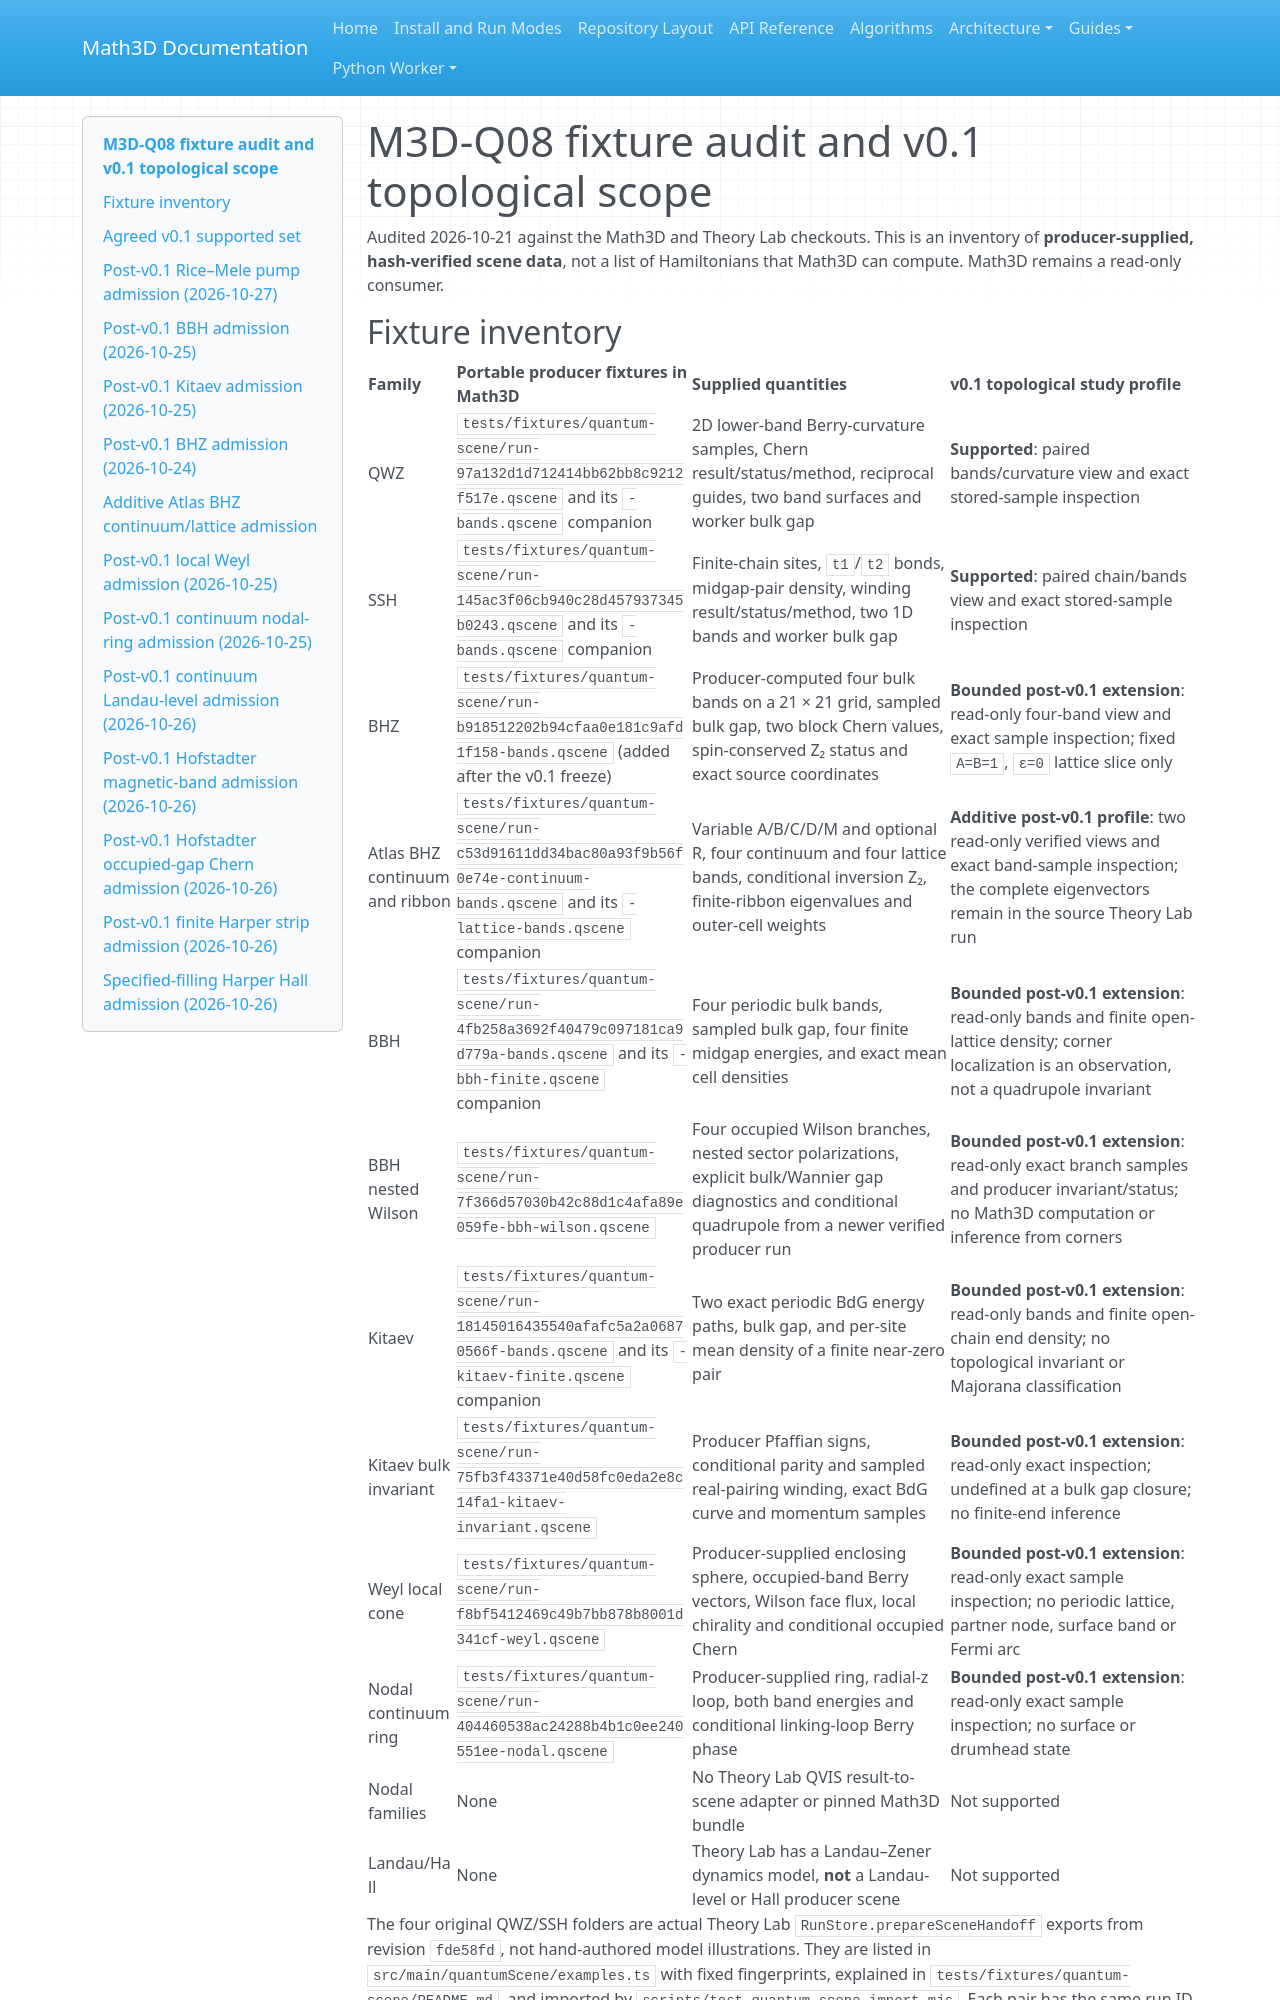

repository: expert10000/Math3D · page: math3d-q08-fixture-audit/index.html · generator: mkdocs

# M3D-Q08 fixture audit and v0.1 topological scope

Audited 2026-10-21 against the Math3D and Theory Lab checkouts. This is an
inventory of **producer-supplied, hash-verified scene data**, not a list of
Hamiltonians that Math3D can compute. Math3D remains a read-only consumer.
